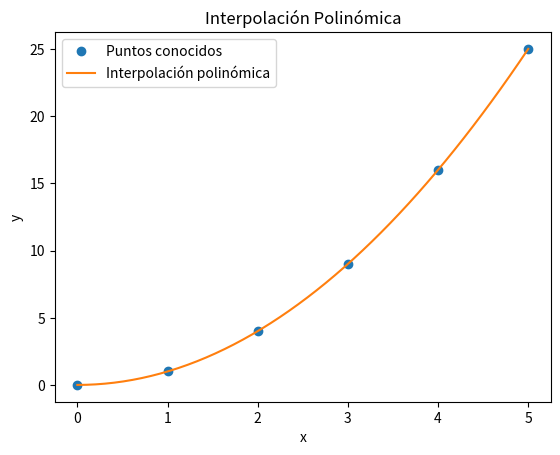

Write Python code to recreate this figure.
import numpy as np
import matplotlib.pyplot as plt
from scipy.interpolate import lagrange

# Definir los puntos conocidos (x, y)
x = np.array([0, 1, 2, 3, 4, 5])
y = np.array([0, 1, 4, 9, 16, 25])

# Crear el polinomio de interpolación
polinomio = lagrange(x, y)

# Definir los puntos donde se desea estimar los valores
x_nuevo = np.linspace(0, 5, 50)
y_nuevo = polinomio(x_nuevo)

# Graficar los puntos conocidos y el polinomio de interpolación
plt.plot(x, y, 'o', label='Puntos conocidos')
plt.plot(x_nuevo, y_nuevo, '-', label='Interpolación polinómica')
plt.xlabel('x')
plt.ylabel('y')
plt.legend()
plt.title('Interpolación Polinómica')
plt.show()